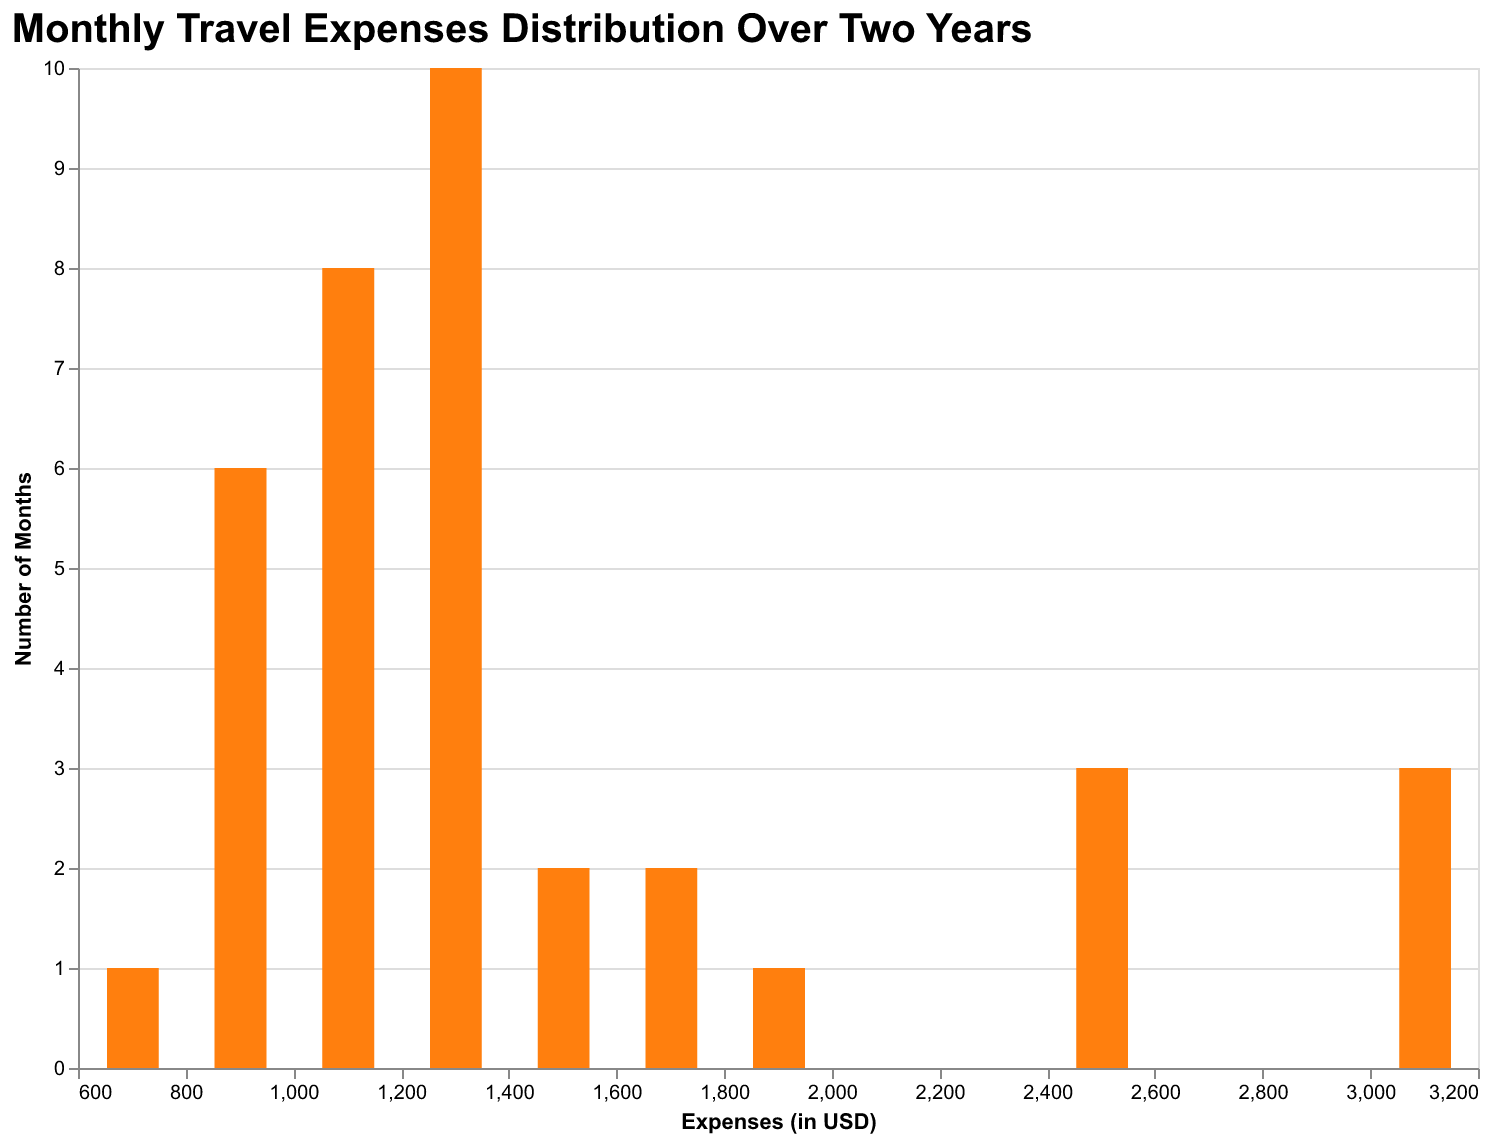

The file beside this chart, header and first rows:
Month, Expenses
Jan, 780
Feb, 1200
Mar, 1350
Apr, 980
May, 1300
Jun, 1690
Jul, 2450
Aug, 3100
Sep, 1200
Oct, 850
Nov, 1100
Dec, 1000
Jan, 900
Feb, 1150
Mar, 1300
Apr, 1050
May, 1400
Jun, 1800
Jul, 2500
Aug, 3000
Sep, 1300
Oct, 950
Nov, 1050
Dec, 1100
Jan, 850
Feb, 1250
Mar, 1400
Apr, 1100
May, 1350
Jun, 1750
Jul, 2400
Aug, 3200
Sep, 1250
Oct, 900
Nov, 1150
Dec, 1200
